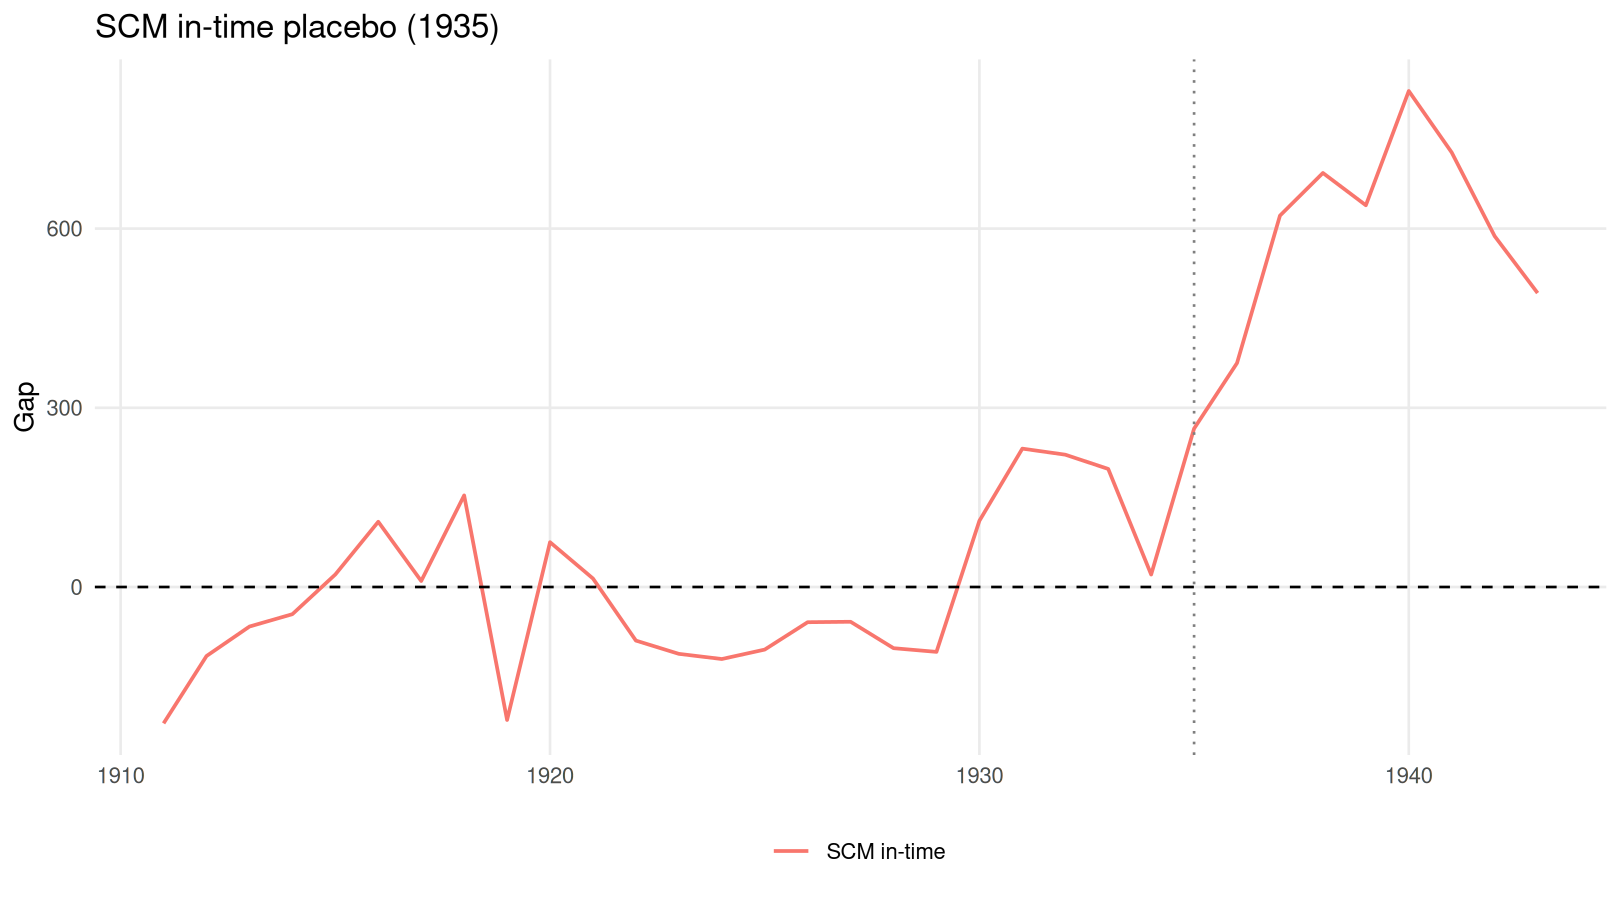

The file beside this chart, header and first rows:
Year, Actual, Synthetic, Gap
1911, 1074, 1302, -228.2
1912, 1170, 1286, -115.5
1913, 1216, 1283, -66.16
1914, 1219, 1265, -45.45
1915, 1286, 1265, 21
1916, 1385, 1276, 109.2
1917, 1308, 1298, 10.07
1918, 1382, 1229, 153.3
1919, 1103, 1325, -222.6
1920, 1470, 1395, 75.01
1921, 1440, 1426, 14.25
1922, 1433, 1523, -89.69
1923, 1453, 1565, -111.9
1924, 1403, 1523, -120.5
1925, 1422, 1527, -104.7
1926, 1461, 1520, -58.91
1927, 1594, 1652, -58.18
1928, 1561, 1663, -102.4
1929, 1596, 1705, -108.6
1930, 1726, 1615, 110.9
1931, 1831, 1600, 231.6
1932, 1837, 1616, 221.5
1933, 1895, 1698, 197.6
1934, 1793, 1772, 20.88
1935, 1996, 1731, 265.2
1936, 2122, 1747, 374.9
1937, 2470, 1848, 621.7
1938, 2557, 1864, 693.1
1939, 2494, 1855, 639
1940, 2624, 1793, 830.3
1941, 2621, 1894, 727.4
1942, 2400, 1812, 587.4
1943, 2462, 1970, 492.1
